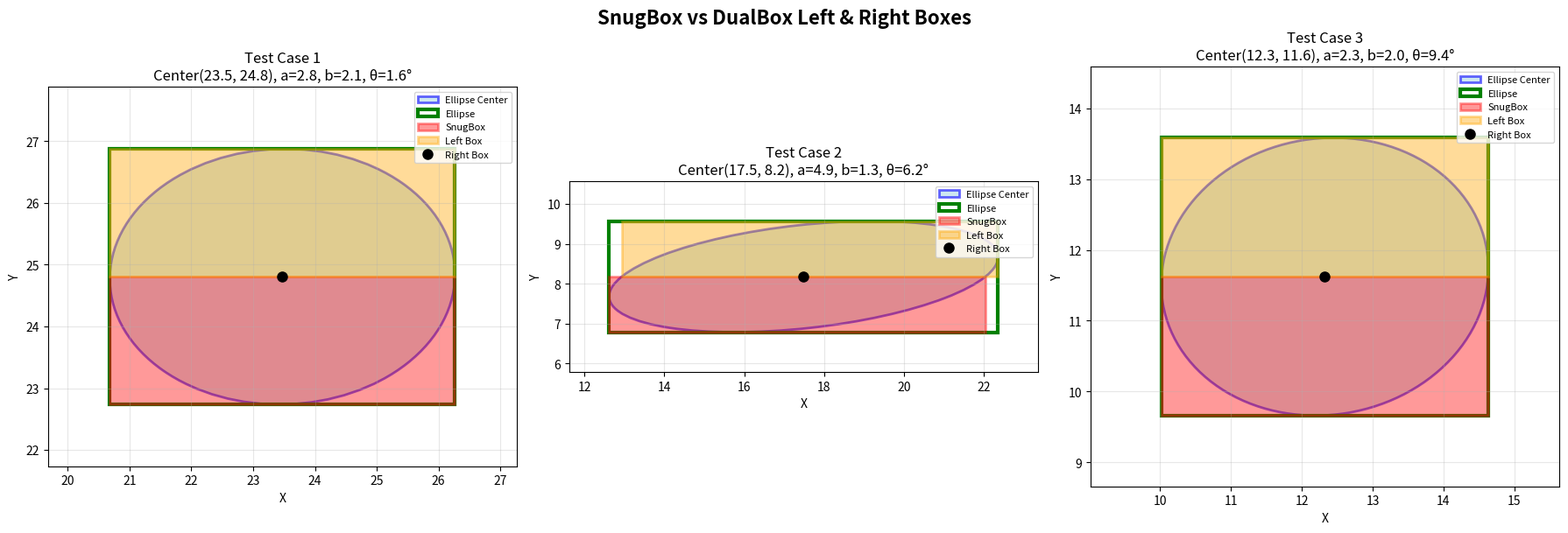

Write the Python code that produced this figure.
import numpy as np
import matplotlib.pyplot as plt
import matplotlib.patches as patches
from matplotlib.patches import Ellipse
import random
import math

def generate_ellipse_in_first_quadrant(grid_size=20):
    """Generate an ellipse within the first quadrant"""
    while True:
        center_x = random.uniform(5, grid_size - 5)
        center_y = random.uniform(5, grid_size - 5)
        a = random.uniform(2, 5)
        b = random.uniform(1, a)
        theta = random.uniform(0, 180)
        
        theta_rad = math.radians(theta)
        t_values = np.linspace(0, 2*np.pi, 1000)
        x_points = center_x + a * np.cos(t_values) * np.cos(theta_rad) - b * np.sin(t_values) * np.sin(theta_rad)
        y_points = center_y + a * np.cos(t_values) * np.sin(theta_rad) + b * np.sin(t_values) * np.cos(theta_rad)
        
        if np.min(x_points) > 0 and np.min(y_points) > 0:
            return center_x, center_y, a, b, theta

def calculate_bounding_rectangle(center_x, center_y, a, b, theta):
    """Calculate the bounding rectangle of the ellipse (SnugBox)"""
    theta_rad = math.radians(theta)
    cos_theta = np.cos(theta_rad)
    sin_theta = np.sin(theta_rad)
    
    dx = np.sqrt((a * cos_theta)**2 + (b * sin_theta)**2)
    dy = np.sqrt((a * sin_theta)**2 + (b * cos_theta)**2)
    
    x_min = center_x - dx
    x_max = center_x + dx
    y_min = center_y - dy
    y_max = center_y + dy
    
    return x_min, y_min, x_max - x_min, y_max - y_min

def calculate_eccentricity(a, b):
    """Calculate ellipse eccentricity"""
    if a > b:
        e = np.sqrt(1 - (b/a)**2)
    else:
        e = np.sqrt(1 - (a/b)**2)
    return e

def f_function(e, theta_rad):
    """Calculate extension function f(e,theta)"""
    return 1 / np.sqrt(1 + (e**4 / (4 * (1 - e**2))) * (np.sin(2 * theta_rad))**2)

def create_dual_boxes(center_x, center_y, x_min, y_min, width, height, theta, e):
    """Create DualBox Left & Right boxes"""
    theta_rad = math.radians(theta)
    
    x_max = x_min + width
    y_max = y_min + height
    
    if 0 <= theta <= 90:
        left_rect_x = x_min
        left_rect_y = y_min
        left_rect_width = center_x - x_min
        left_rect_height = center_y - y_min
        
        right_rect_x = center_x
        right_rect_y = center_y
        right_rect_width = x_max - center_x
        right_rect_height = y_max - center_y
    else:
        left_rect_x = x_min
        left_rect_y = center_y
        left_rect_width = center_x - x_min
        left_rect_height = y_max - center_y
        
        right_rect_x = center_x
        right_rect_y = y_min
        right_rect_width = x_max - center_x
        right_rect_height = center_y - y_min
    
    f_val = f_function(e, theta_rad)
    
    left_extension = left_rect_width * f_val
    left_rect_width += left_extension
    
    right_extension = right_rect_width * f_val
    right_rect_x -= right_extension
    right_rect_width += right_extension
    
    return (left_rect_x, left_rect_y, left_rect_width, left_rect_height), \
           (right_rect_x, right_rect_y, right_rect_width, right_rect_height)

def compare_boxes():
    """Compare SnugBox vs DualBox Left & Right boxes"""
    print("=" * 80)
    print("SnugBox vs DualBox Left & Right Boxes Comparison")
    print("=" * 80)
    
    # Generate test cases
    test_cases = []
    for i in range(3):
        center_x, center_y, a, b, theta = generate_ellipse_in_first_quadrant(30)
        test_cases.append((center_x, center_y, a, b, theta))
    
    # Create visualization
    fig, axes = plt.subplots(1, 3, figsize=(18, 6))
    fig.suptitle('SnugBox vs DualBox Left & Right Boxes', fontsize=16, fontweight='bold')
    
    for i, (center_x, center_y, a, b, theta) in enumerate(test_cases):
        print(f"\nTest Case {i+1}:")
        print(f"  Ellipse: center({center_x:.2f}, {center_y:.2f}), a={a:.2f}, b={b:.2f}, θ={theta:.1f}°")
        
        # Calculate eccentricity
        e = calculate_eccentricity(a, b)
        print(f"  Eccentricity: e = {e:.3f}")
        
        # Calculate SnugBox (bounding rectangle)
        x_min, y_min, width, height = calculate_bounding_rectangle(center_x, center_y, a, b, theta)
        print(f"  SnugBox: x_min={x_min:.2f}, y_min={y_min:.2f}, width={width:.2f}, height={height:.2f}")
        
        # Calculate DualBox Left & Right boxes
        left_box, right_box = create_dual_boxes(center_x, center_y, x_min, y_min, width, height, theta, e)
        print(f"  Left Box: x={left_box[0]:.2f}, y={left_box[1]:.2f}, w={left_box[2]:.2f}, h={left_box[3]:.2f}")
        print(f"  Right Box: x={right_box[0]:.2f}, y={right_box[1]:.2f}, w={right_box[2]:.2f}, h={right_box[3]:.2f}")
        
        # Calculate areas
        snugbox_area = width * height
        left_box_area = left_box[2] * left_box[3]
        right_box_area = right_box[2] * right_box[3]
        dualbox_total_area = left_box_area + right_box_area
        
        print(f"  SnugBox area: {snugbox_area:.2f}")
        print(f"  Left Box area: {left_box_area:.2f}")
        print(f"  Right Box area: {right_box_area:.2f}")
        print(f"  DualBox total area: {dualbox_total_area:.2f}")
        print(f"  Area ratio (DualBox/SnugBox): {dualbox_total_area/snugbox_area:.3f}")
        
        # Visualize current test case
        ax = axes[i]
        
        # Draw ellipse
        ellipse = Ellipse((center_x, center_y), 2*a, 2*b, angle=theta, 
                         facecolor='lightblue', edgecolor='blue', alpha=0.6, linewidth=2)
        ax.add_patch(ellipse)
        
        # Draw SnugBox (bounding rectangle)
        snugbox_rect = patches.Rectangle((x_min, y_min), width, height, 
                                       linewidth=3, edgecolor='green', facecolor='none', linestyle='-')
        ax.add_patch(snugbox_rect)
        
        # Draw Left Box
        left_rect = patches.Rectangle((left_box[0], left_box[1]), left_box[2], left_box[3], 
                                    linewidth=2, edgecolor='red', facecolor='red', alpha=0.4)
        ax.add_patch(left_rect)
        
        # Draw Right Box
        right_rect = patches.Rectangle((right_box[0], right_box[1]), right_box[2], right_box[3], 
                                     linewidth=2, edgecolor='orange', facecolor='orange', alpha=0.4)
        ax.add_patch(right_rect)
        
        # Draw center point
        ax.plot(center_x, center_y, 'ko', markersize=8, label='Ellipse Center')
        
        # Set chart properties
        ax.set_xlabel('X')
        ax.set_ylabel('Y')
        ax.set_title(f'Test Case {i+1}\nCenter({center_x:.1f}, {center_y:.1f}), a={a:.1f}, b={b:.1f}, θ={theta:.1f}°')
        ax.grid(True, alpha=0.3)
        ax.legend(['Ellipse Center', 'Ellipse', 'SnugBox', 'Left Box', 'Right Box'], 
                 loc='upper right', fontsize=8)
        
        # Set axis limits with padding
        all_x = [x_min, x_min + width, left_box[0], left_box[0] + left_box[2], 
                right_box[0], right_box[0] + right_box[2]]
        all_y = [y_min, y_min + height, left_box[1], left_box[1] + left_box[3], 
                right_box[1], right_box[1] + right_box[3]]
        
        x_min_plot = min(all_x) - 1
        x_max_plot = max(all_x) + 1
        y_min_plot = min(all_y) - 1
        y_max_plot = max(all_y) + 1
        
        ax.set_xlim(x_min_plot, x_max_plot)
        ax.set_ylim(y_min_plot, y_max_plot)
        ax.set_aspect('equal')
    
    plt.tight_layout()
    plt.savefig('snugbox_vs_dualbox.png', dpi=300, bbox_inches='tight')
    plt.show()
    
    print("\n" + "=" * 80)
    print("Visualization saved as 'snugbox_vs_dualbox.png'")
    print("=" * 80)
    print("Legend:")
    print("  Blue ellipse: Original ellipse")
    print("  Green rectangle: SnugBox (bounding rectangle)")
    print("  Red rectangle: DualBox Left Box")
    print("  Orange rectangle: DualBox Right Box")
    print("=" * 80)

if __name__ == "__main__":
    compare_boxes() 
